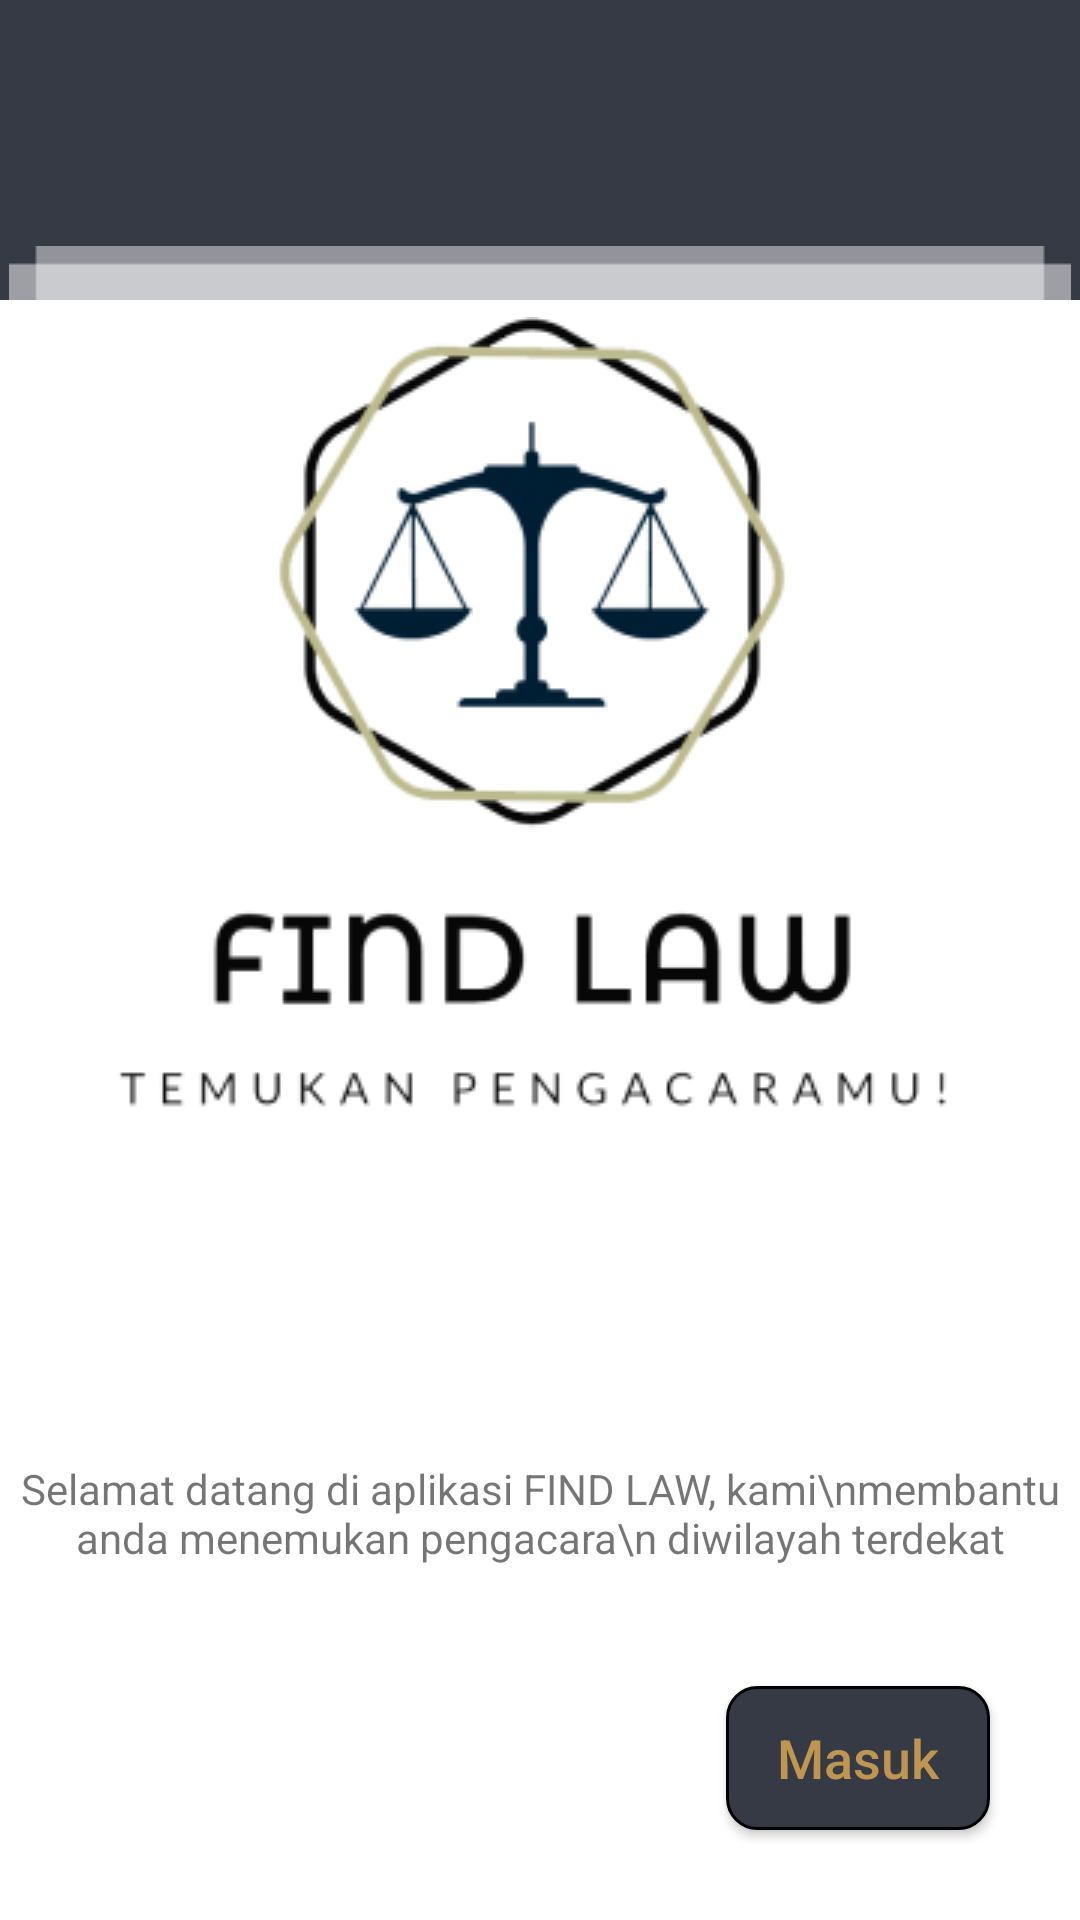

The Android layout XML behind this screen, and the referenced resources:
<!-- AndroidManifest.xml: application theme Theme.Gui -->
<!-- res/layout/activity_welcom.xml -->
<?xml version="1.0" encoding="utf-8"?>

<RelativeLayout xmlns:android="http://schemas.android.com/apk/res/android"
    xmlns:app="http://schemas.android.com/apk/res-auto"
    xmlns:tools="http://schemas.android.com/tools"
    android:layout_width="match_parent"
    android:layout_height="match_parent"
    tools:context=".WelcomActivity"
    android:background="#363A44"
    >
    <ImageView
        android:layout_width="match_parent"
        android:layout_height="wrap_content"
        android:src="@drawable/shadows"
        android:layout_alignParentTop="true"
        android:layout_marginTop="82dp"
        android:layout_centerHorizontal="true"
        />

    <RelativeLayout
android:layout_marginTop="100dp"
        android:id="@+id/rl"
        android:layout_width="match_parent"
        android:layout_height="match_parent"
        android:background="@color/white"
        >
        <ImageView
            android:layout_above="@+id/txt"
            android:layout_marginBottom="60dp"
            android:layout_width="293dp"
            android:layout_height="271dp"
            android:id="@+id/img"
            android:src="@drawable/image"
            android:layout_centerHorizontal="true"
            android:contentDescription="TODO" />
        <TextView
            android:layout_marginTop="50dp"
            android:layout_width="wrap_content"
            android:layout_height="wrap_content"
            android:layout_above="@+id/btnMasuk"
            android:layout_marginBottom="40dp"
            android:text="Selamat datang di aplikasi FIND LAW, kami\nmembantu anda menemukan pengacara\n diwilayah terdekat"
            android:layout_centerHorizontal="true"
            android:textAlignment="center"
            android:id="@+id/txt"
            android:textSize="14sp"
            android:gravity="center_horizontal|top" />
        <Button
            android:id="@+id/btnMasuk"
            android:onClick="go"
            android:layout_width="wrap_content"
            android:layout_height="wrap_content"
            android:layout_alignParentEnd="true"
            android:layout_alignParentBottom="true"
            android:layout_alignParentRight="true"
            android:layout_marginBottom="30dp"
            android:layout_marginEnd="30dp"
            android:background="@drawable/btn_back"
            android:text="@string/masuk"
            android:textAllCaps="false"
            android:textColor="@color/textColor"
            android:textSize="18sp"
            android:layout_marginRight="30dp" />
    </RelativeLayout>


</RelativeLayout>
<!-- resources referenced by this layout -->
<resources>
  <color name="textColor">#BF964F</color>
  <color name="white">#FFFFFFFF</color>
  <!-- drawable btn_back (drawable) -->
  <?xml version="1.0" encoding="utf-8"?>
  
  <shape xmlns:android="http://schemas.android.com/apk/res/android"
      android:shape="rectangle">
      <corners android:radius="10dp"
  
          />
      <stroke android:width="1dp"
          />
      <solid android:color="@color/purple_500"/>
  
  </shape>
  <!-- drawable image: jpg bitmap (drawable, 39961 bytes) -->
  <!-- drawable shadows: png bitmap (drawable, 284 bytes) -->
  <string name="masuk">Masuk</string>
  <style name="Theme.Gui" parent="Theme.MaterialComponents.Light.NoActionBar">
          
          <item name="colorPrimary">@color/purple_500</item>
          <item name="colorPrimaryVariant">@color/purple_700</item>
          <item name="colorOnPrimary">@color/white</item>
          
          <item name="colorSecondary">@color/teal_200</item>
          <item name="colorSecondaryVariant">@color/textColor</item>
          <item name="colorOnSecondary">@color/black</item>
          
          <item name="android:statusBarColor" tools:targetApi="l">?attr/colorPrimaryVariant</item>
          
      </style>
  <color name="purple_500">#363A44</color>
  <color name="purple_700">#363A44</color>
  <color name="teal_200">#FF03DAC5</color>
  <color name="black">#FF000000</color>
</resources>
